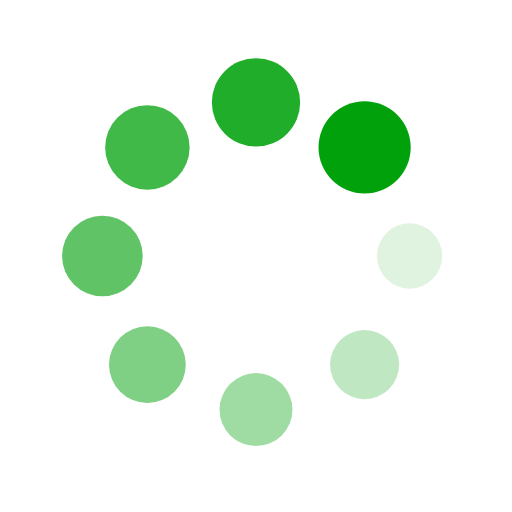
t = 0.00 s
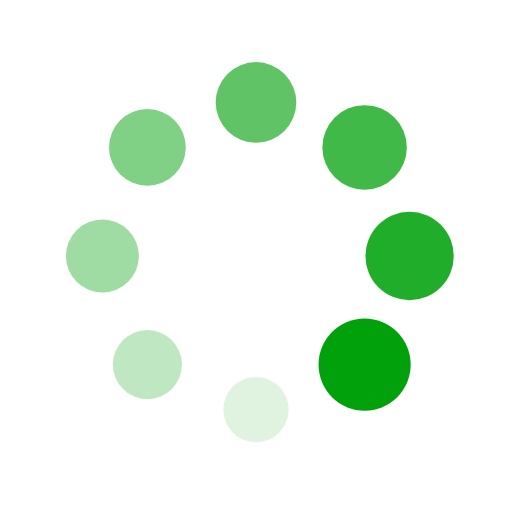
t = 0.31 s
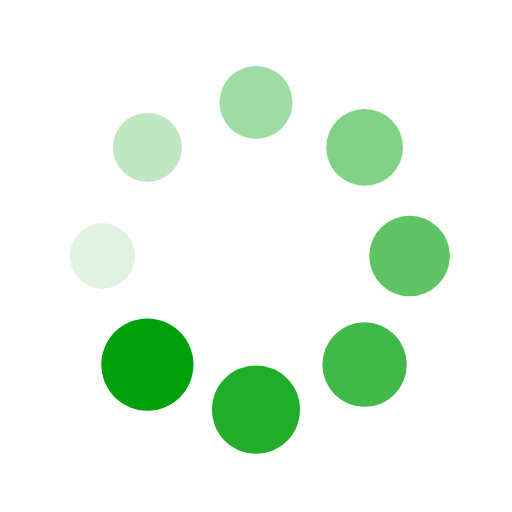
t = 0.61 s
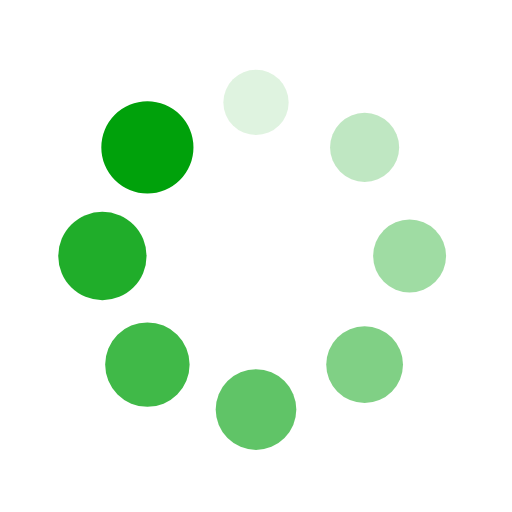
t = 0.92 s

The animated SVG that drew these frames (rendered in a browser with its animation timeline set to each time). Animation: 16 SMIL elements (animate=8,animateTransform=8); one cycle of 1.22 s, repeats indefinitely.

<svg id="spinnerSVG" xmlns="http://www.w3.org/2000/svg" xmlns:xlink="http://www.w3.org/1999/xlink" style="margin: auto; display: block; shape-rendering: auto;" width="84px" height="84px" viewBox="0 0 100 100" preserveAspectRatio="xMidYMid">
<g transform="translate(80,50)">
<g transform="rotate(0)">
<circle cx="0" cy="0" r="6" fill="#00a10b" fill-opacity="1">
  <animateTransform attributeName="transform" type="scale" begin="-1.0670731707317072s" values="1.5 1.5;1 1" keyTimes="0;1" dur="1.2195121951219512s" repeatCount="indefinite"/>
  <animate attributeName="fill-opacity" keyTimes="0;1" dur="1.2195121951219512s" repeatCount="indefinite" values="1;0" begin="-1.0670731707317072s"/>
</circle>
</g>
</g><g transform="translate(71.21320343559643,71.21320343559643)">
<g transform="rotate(45)">
<circle cx="0" cy="0" r="6" fill="#00a10b" fill-opacity="0.875">
  <animateTransform attributeName="transform" type="scale" begin="-0.9146341463414633s" values="1.5 1.5;1 1" keyTimes="0;1" dur="1.2195121951219512s" repeatCount="indefinite"/>
  <animate attributeName="fill-opacity" keyTimes="0;1" dur="1.2195121951219512s" repeatCount="indefinite" values="1;0" begin="-0.9146341463414633s"/>
</circle>
</g>
</g><g transform="translate(50,80)">
<g transform="rotate(90)">
<circle cx="0" cy="0" r="6" fill="#00a10b" fill-opacity="0.75">
  <animateTransform attributeName="transform" type="scale" begin="-0.7621951219512194s" values="1.5 1.5;1 1" keyTimes="0;1" dur="1.2195121951219512s" repeatCount="indefinite"/>
  <animate attributeName="fill-opacity" keyTimes="0;1" dur="1.2195121951219512s" repeatCount="indefinite" values="1;0" begin="-0.7621951219512194s"/>
</circle>
</g>
</g><g transform="translate(28.786796564403577,71.21320343559643)">
<g transform="rotate(135)">
<circle cx="0" cy="0" r="6" fill="#00a10b" fill-opacity="0.625">
  <animateTransform attributeName="transform" type="scale" begin="-0.6097560975609756s" values="1.5 1.5;1 1" keyTimes="0;1" dur="1.2195121951219512s" repeatCount="indefinite"/>
  <animate attributeName="fill-opacity" keyTimes="0;1" dur="1.2195121951219512s" repeatCount="indefinite" values="1;0" begin="-0.6097560975609756s"/>
</circle>
</g>
</g><g transform="translate(20,50.00000000000001)">
<g transform="rotate(180)">
<circle cx="0" cy="0" r="6" fill="#00a10b" fill-opacity="0.5">
  <animateTransform attributeName="transform" type="scale" begin="-0.45731707317073167s" values="1.5 1.5;1 1" keyTimes="0;1" dur="1.2195121951219512s" repeatCount="indefinite"/>
  <animate attributeName="fill-opacity" keyTimes="0;1" dur="1.2195121951219512s" repeatCount="indefinite" values="1;0" begin="-0.45731707317073167s"/>
</circle>
</g>
</g><g transform="translate(28.78679656440357,28.786796564403577)">
<g transform="rotate(225)">
<circle cx="0" cy="0" r="6" fill="#00a10b" fill-opacity="0.375">
  <animateTransform attributeName="transform" type="scale" begin="-0.3048780487804878s" values="1.5 1.5;1 1" keyTimes="0;1" dur="1.2195121951219512s" repeatCount="indefinite"/>
  <animate attributeName="fill-opacity" keyTimes="0;1" dur="1.2195121951219512s" repeatCount="indefinite" values="1;0" begin="-0.3048780487804878s"/>
</circle>
</g>
</g><g transform="translate(49.99999999999999,20)">
<g transform="rotate(270)">
<circle cx="0" cy="0" r="6" fill="#00a10b" fill-opacity="0.25">
  <animateTransform attributeName="transform" type="scale" begin="-0.1524390243902439s" values="1.5 1.5;1 1" keyTimes="0;1" dur="1.2195121951219512s" repeatCount="indefinite"/>
  <animate attributeName="fill-opacity" keyTimes="0;1" dur="1.2195121951219512s" repeatCount="indefinite" values="1;0" begin="-0.1524390243902439s"/>
</circle>
</g>
</g><g transform="translate(71.21320343559643,28.78679656440357)">
<g transform="rotate(315)">
<circle cx="0" cy="0" r="6" fill="#00a10b" fill-opacity="0.125">
  <animateTransform attributeName="transform" type="scale" begin="0s" values="1.5 1.5;1 1" keyTimes="0;1" dur="1.2195121951219512s" repeatCount="indefinite"/>
  <animate attributeName="fill-opacity" keyTimes="0;1" dur="1.2195121951219512s" repeatCount="indefinite" values="1;0" begin="0s"/>
</circle>
</g>
</g>
<!-- [ldio] generated by https://loading.io/ --></svg>